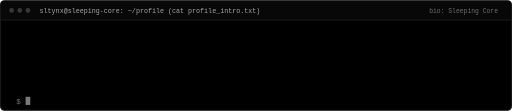
t = 0.00 s
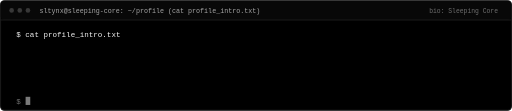
t = 1.68 s
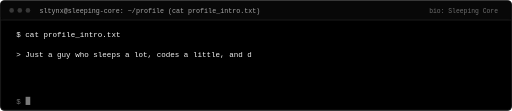
t = 3.60 s
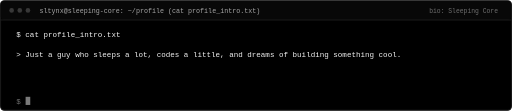
t = 5.04 s
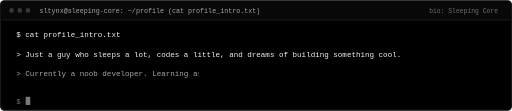
t = 6.54 s
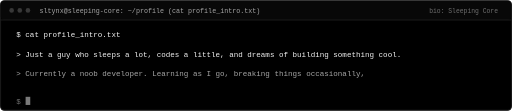
t = 8.16 s

The animated SVG that drew these frames (rendered in a browser with its animation timeline set to each time). Animation: 5 CSS @keyframes rules; frames cover the first 8.16 s, repeats indefinitely.

<svg xmlns="http://www.w3.org/2000/svg" viewBox="0 0 880 190" width="880" height="190" role="img" aria-label="Profile Introduction Terminal: Just a guy who sleeps a lot, codes a little, and dreams of building something cool. Currently a noob developer. Learning as I go, breaking things occasionally, and trying to understand how everything works.">
  <title>Profile Introduction — SltyNX (Sleeping Core)</title>
  <defs>
    <clipPath id="piClip0"><rect x="24" y="46" width="832" height="26" class="piline0"/></clipPath><clipPath id="piClip1"><rect x="24" y="80" width="832" height="26" class="piline1"/></clipPath><clipPath id="piClip2"><rect x="24" y="112" width="832" height="26" class="piline2"/></clipPath><clipPath id="piClip3"><rect x="24" y="136" width="832" height="26" class="piline3"/></clipPath>
  </defs>
  <style>
    .mono { font-family: 'JetBrains Mono', 'Fira Code', 'Cascadia Code', 'SFMono-Regular', Consolas, 'Liberation Mono', Menlo, 'Courier New', monospace; }
    .sans { font-family: -apple-system, BlinkMacSystemFont, 'Segoe UI', Inter, Roboto, Helvetica, Arial, sans-serif; }
    .piline0 { animation: piType0 12s steps(55, end) infinite; }
    @keyframes piType0 {
      0%, 4% { width: 0px; }
      14%, 94% { width: 832px; }
      98%, 100% { width: 0px; }
    }
.piline1 { animation: piType1 12s steps(55, end) infinite; }
    @keyframes piType1 {
      0%, 18% { width: 0px; }
      42%, 94% { width: 832px; }
      98%, 100% { width: 0px; }
    }
.piline2 { animation: piType2 12s steps(55, end) infinite; }
    @keyframes piType2 {
      0%, 46% { width: 0px; }
      68%, 94% { width: 832px; }
      98%, 100% { width: 0px; }
    }
.piline3 { animation: piType3 12s steps(55, end) infinite; }
    @keyframes piType3 {
      0%, 68% { width: 0px; }
      82%, 94% { width: 832px; }
      98%, 100% { width: 0px; }
    }
    .pi-cur { animation: piBlink 1s steps(2, start) infinite; }
    @keyframes piBlink { 0%, 100% { opacity: 1; } 50% { opacity: 0; } }
    @media (prefers-reduced-motion: reduce) {
      .piline0, .piline1, .piline2, .piline3 { animation: none !important; width: 832px !important; }
      .pi-cur { animation: none !important; opacity: 1 !important; }
    }
  </style>

  <!-- Outer Terminal Card Frame -->
  <rect x="0" y="0" width="880" height="190" rx="8" fill="#000000"/>
  <rect x="1" y="1" width="878" height="188" rx="7" fill="none" stroke="#303030" stroke-width="1"/>

  <!-- Top Terminal Header Strip -->
  <rect x="1.5" y="1.5" width="877" height="32" rx="6" fill="#080808"/>
  <line x1="1" y1="34" x2="879" y2="34" stroke="#303030" stroke-width="1"/>
  <circle cx="20" cy="17.5" r="4" fill="#383838"/>
  <circle cx="34" cy="17.5" r="4" fill="#383838"/>
  <circle cx="48" cy="17.5" r="4" fill="#383838"/>
  <text x="68" y="22" class="mono" font-size="11.5" fill="#A6A6A6">sltynx@sleeping-core: ~/profile (cat profile_intro.txt)</text>
  <text x="856" y="22" text-anchor="end" class="mono" font-size="11" fill="#6E6E6E">bio: Sleeping Core</text>

  <!-- Animated Terminal Typing Lines -->
  <text x="28" y="64" clip-path="url(#piClip0)" class="mono" font-size="13" fill="#F2F2F2" xml:space="preserve">$ cat profile_intro.txt</text><text x="28" y="98" clip-path="url(#piClip1)" class="mono" font-size="13" fill="#F2F2F2" xml:space="preserve">&gt; Just a guy who sleeps a lot, codes a little, and dreams of building something cool.</text><text x="28" y="130" clip-path="url(#piClip2)" class="mono" font-size="13" fill="#A6A6A6" xml:space="preserve">&gt; Currently a noob developer. Learning as I go, breaking things occasionally,</text><text x="28" y="154" clip-path="url(#piClip3)" class="mono" font-size="13" fill="#A6A6A6" xml:space="preserve">  and trying to understand how everything works.</text>

  <!-- Bottom Prompt & Blinking Cursor -->
  <text x="28" y="178" class="mono" font-size="13" fill="#6E6E6E">$ </text>
  <rect x="44" y="166" width="8" height="14" fill="#F2F2F2" class="pi-cur"/>
</svg>
